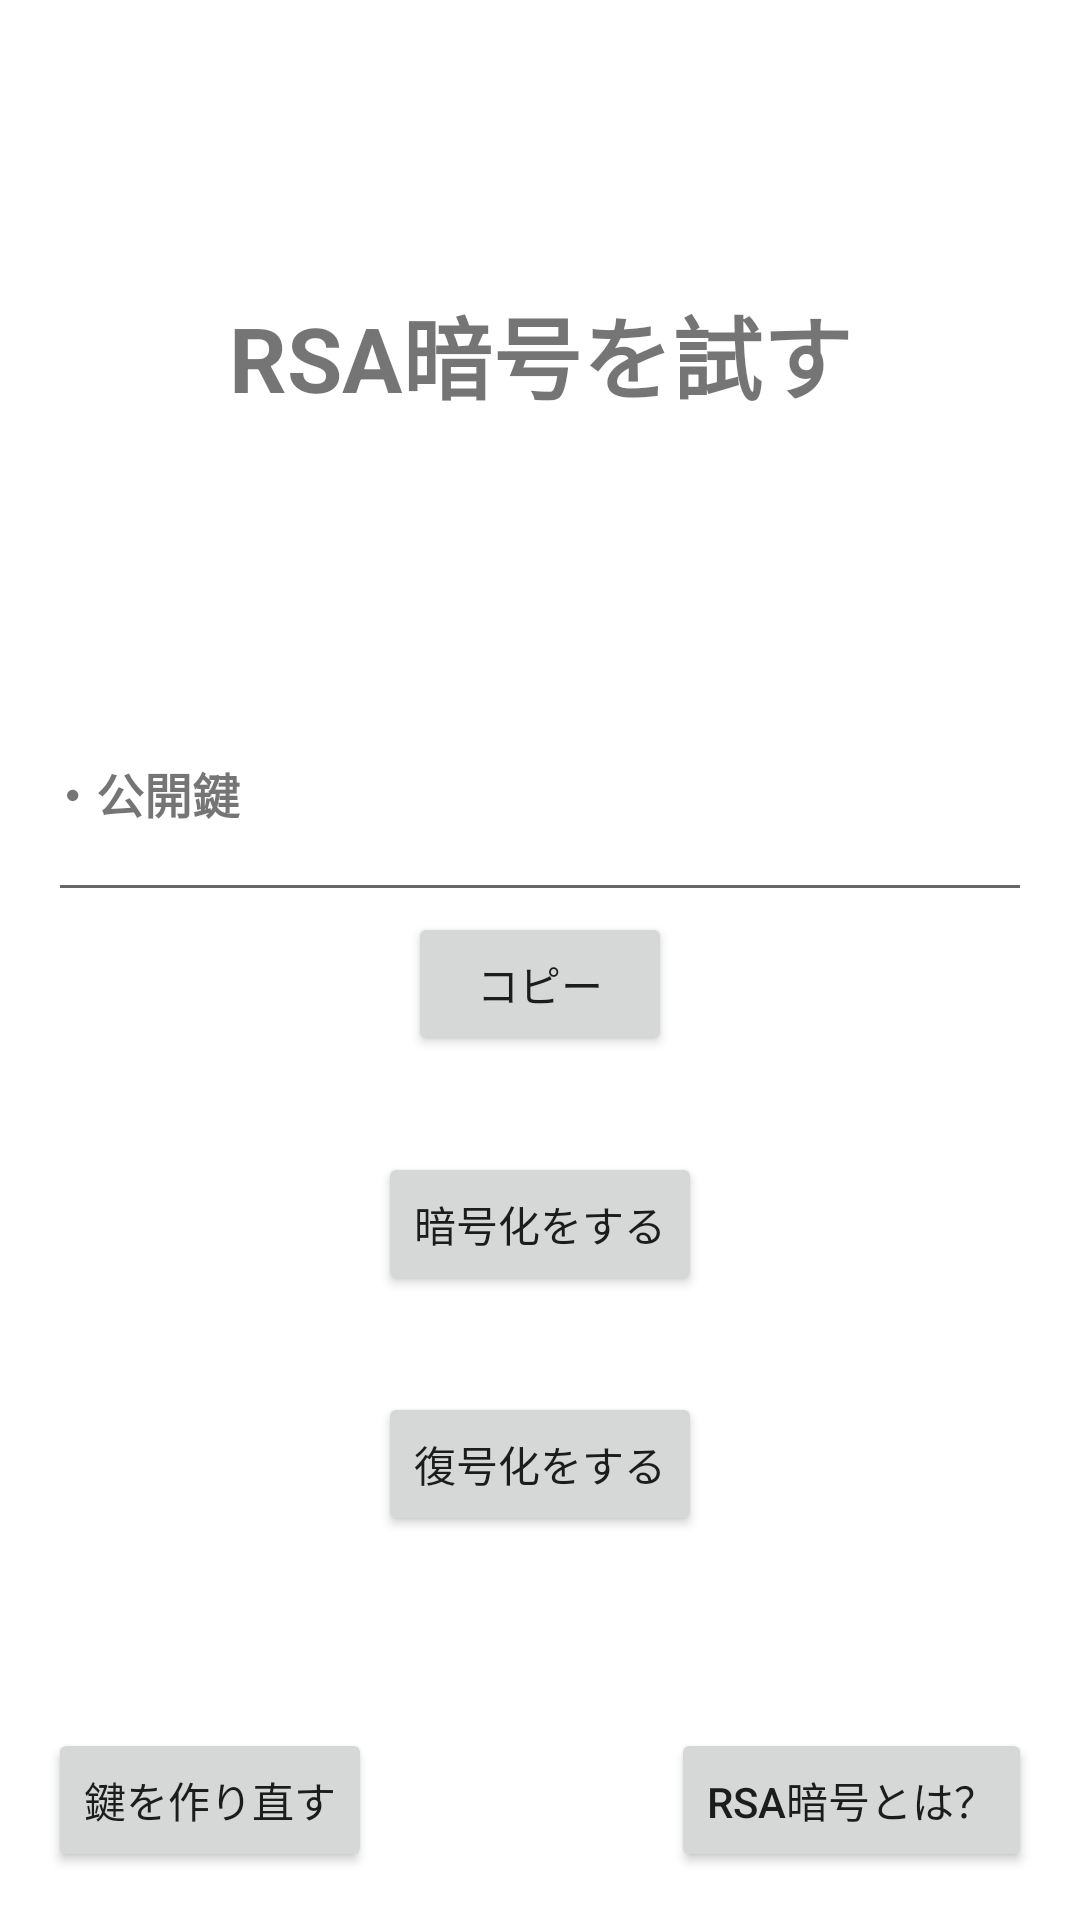

Reconstruct the res/layout file that produces this screen, plus the resources it refers to.
<!-- AndroidManifest.xml: application theme Theme.RSA暗号を試す -->
<!-- res/layout/activity_main.xml -->
<?xml version="1.0" encoding="utf-8"?>
<androidx.constraintlayout.widget.ConstraintLayout xmlns:android="http://schemas.android.com/apk/res/android"
    xmlns:app="http://schemas.android.com/apk/res-auto"
    xmlns:tools="http://schemas.android.com/tools"
    android:layout_width="match_parent"
    android:layout_height="match_parent"
    tools:context=".MainActivity">

    <TextView
        android:id="@+id/title"
        android:layout_width="wrap_content"
        android:layout_height="wrap_content"
        android:layout_marginTop="96dp"
        android:text="RSA暗号を試す"
        android:textSize="30dp"
        android:textStyle="bold"
        app:layout_constraintEnd_toEndOf="parent"
        app:layout_constraintStart_toStartOf="parent"
        app:layout_constraintTop_toTopOf="parent" />

    <Button
        android:id="@+id/encryptionButton"
        android:layout_width="wrap_content"
        android:layout_height="wrap_content"
        android:layout_marginBottom="32dp"
        android:text="暗号化をする"
        app:layout_constraintBottom_toTopOf="@+id/decryptionButton"
        app:layout_constraintEnd_toEndOf="parent"
        app:layout_constraintStart_toStartOf="parent" />

    <Button
        android:id="@+id/decryptionButton"
        android:layout_width="wrap_content"
        android:layout_height="wrap_content"
        android:layout_marginBottom="128dp"
        android:text="復号化をする"
        app:layout_constraintBottom_toBottomOf="parent"
        app:layout_constraintEnd_toEndOf="parent"
        app:layout_constraintStart_toStartOf="parent" />

    <Button
        android:id="@+id/whatIs"
        android:layout_width="wrap_content"
        android:layout_height="wrap_content"
        android:layout_marginEnd="16dp"
        android:layout_marginBottom="16dp"
        android:text="rsa暗号とは？"
        app:layout_constraintBottom_toBottomOf="parent"
        app:layout_constraintEnd_toEndOf="parent" />

    <Button
        android:id="@+id/reset"
        android:layout_width="wrap_content"
        android:layout_height="wrap_content"
        android:layout_marginStart="16dp"
        android:layout_marginBottom="16dp"
        android:text="鍵を作り直す"
        app:layout_constraintBottom_toBottomOf="parent"
        app:layout_constraintStart_toStartOf="parent" />

    <MultiAutoCompleteTextView
        android:id="@+id/textPublicKey"
        android:layout_width="0dp"
        android:layout_height="wrap_content"
        android:layout_marginStart="16dp"
        android:layout_marginEnd="16dp"
        android:text=""
        android:textSize="8dp"
        app:layout_constraintBottom_toTopOf="@+id/copy"
        app:layout_constraintEnd_toEndOf="parent"
        app:layout_constraintStart_toStartOf="parent"
        tools:ignore="MissingConstraints" />

    <Button
        android:id="@+id/copy"
        android:layout_width="wrap_content"
        android:layout_height="wrap_content"
        android:layout_marginBottom="32dp"
        android:text="コピー"
        app:layout_constraintBottom_toTopOf="@+id/encryptionButton"
        app:layout_constraintEnd_toEndOf="parent"
        app:layout_constraintStart_toStartOf="parent" />

    <TextView
        android:id="@+id/titlePublicKey"
        android:layout_width="wrap_content"
        android:layout_height="wrap_content"
        android:text="・公開鍵"
        android:textSize="16dp"
        android:textStyle="bold"
        app:layout_constraintBottom_toTopOf="@+id/textPublicKey"
        app:layout_constraintStart_toStartOf="@+id/textPublicKey" />

</androidx.constraintlayout.widget.ConstraintLayout>
<!-- resources referenced by this layout -->
<resources>
  <style name="Theme.RSA暗号を試す" parent="Theme.MaterialComponents.DayNight.DarkActionBar">
          
          <item name="colorPrimary">@color/purple_500</item>
          <item name="colorPrimaryVariant">@color/purple_700</item>
          <item name="colorOnPrimary">@color/white</item>
          
          <item name="colorSecondary">@color/teal_200</item>
          <item name="colorSecondaryVariant">@color/teal_700</item>
          <item name="colorOnSecondary">@color/black</item>
          
          <item name="android:statusBarColor">?attr/colorPrimaryVariant</item>
          
      </style>
  <!-- not gathered from this repository: default colours our renderer supplied (Android Studio template values) -->
  <color name="purple_500">#FF6200EE</color>
  <color name="purple_700">#FF3700B3</color>
  <color name="teal_200">#FF03DAC5</color>
  <color name="teal_700">#FF018786</color>
  <color name="black">#FF000000</color>
  <color name="white">#FFFFFFFF</color>
</resources>
